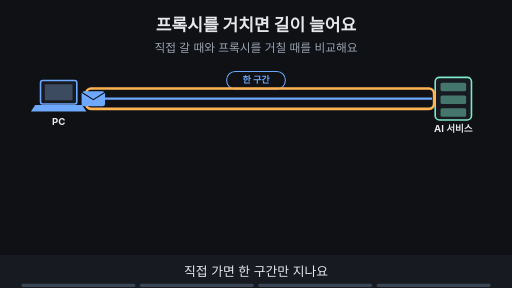
t = 0.00 s
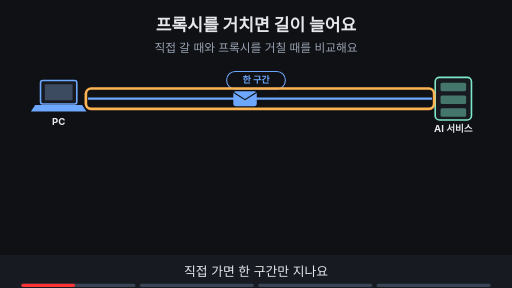
t = 1.88 s
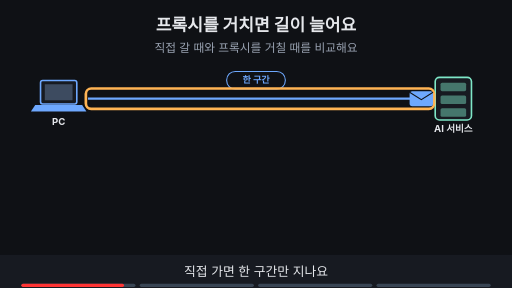
t = 3.60 s
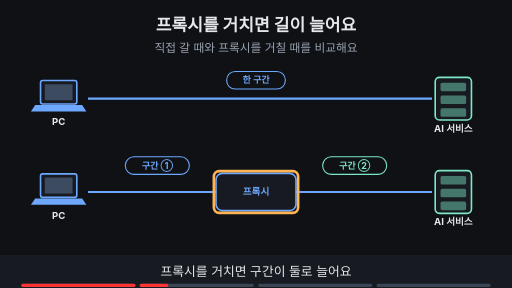
t = 5.00 s
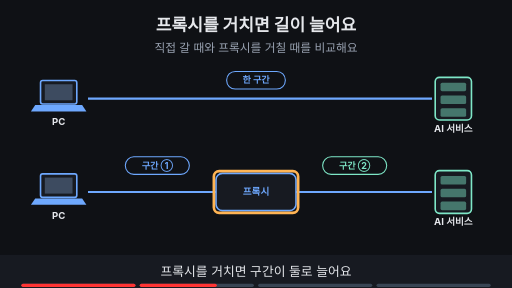
t = 6.70 s
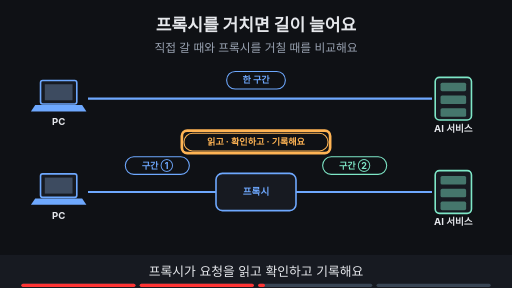
t = 8.24 s

The animated SVG that drew these frames (rendered in a browser with its animation timeline set to each time). Animation: 18 SMIL elements (animate=17,animateTransform=1); frames cover the first 8.24 s, repeats indefinitely.

<svg xmlns="http://www.w3.org/2000/svg" viewBox="0 0 960 540" width="960" height="540" font-family="-apple-system,'Apple SD Gothic Neo','Segoe UI',sans-serif">
<title>프록시를 거치면 길이 늘어요</title>
<rect width="960" height="540" fill="#0f1115"/>
<text x="480" y="58" text-anchor="middle" font-size="32" font-weight="700" fill="#e6e8ec">프록시를 거치면 길이 늘어요</text>
<text x="480" y="98" text-anchor="middle" font-size="22" fill="#9aa3b2">직접 갈 때와 프록시를 거칠 때를 비교해요</text>
<rect x="76" y="151" width="68" height="44" rx="4" fill="#171a21" stroke="#6ea8fe" stroke-width="3"/><rect x="84" y="158" width="52" height="30" fill="#3d4b60"/><polygon points="66,197 154,197 162,209 58,209" fill="#6ea8fe"/><text x="110" y="235" text-anchor="middle" font-size="18" font-weight="700" fill="#e6e8ec">PC</text><rect x="816" y="145" width="68" height="80" rx="8" fill="#171a21" stroke="#7ee7c7" stroke-width="3"/><rect x="826" y="155" width="48" height="16" rx="3" fill="#7ee7c7" fill-opacity="0.45"/><rect x="826" y="179" width="48" height="16" rx="3" fill="#7ee7c7" fill-opacity="0.45"/><rect x="826" y="203" width="48" height="16" rx="3" fill="#7ee7c7" fill-opacity="0.45"/><text x="850" y="247" text-anchor="middle" font-size="18" font-weight="700" fill="#e6e8ec">AI 서비스</text><g opacity="0"><animate attributeName="opacity" values="0;0;1;1" keyTimes="0;0.250;0.265;1" dur="16s" repeatCount="indefinite"/><rect x="76" y="326" width="68" height="44" rx="4" fill="#171a21" stroke="#6ea8fe" stroke-width="3"/><rect x="84" y="333" width="52" height="30" fill="#3d4b60"/><polygon points="66,372 154,372 162,384 58,384" fill="#6ea8fe"/><text x="110" y="410" text-anchor="middle" font-size="18" font-weight="700" fill="#e6e8ec">PC</text><rect x="816" y="320" width="68" height="80" rx="8" fill="#171a21" stroke="#7ee7c7" stroke-width="3"/><rect x="826" y="330" width="48" height="16" rx="3" fill="#7ee7c7" fill-opacity="0.45"/><rect x="826" y="354" width="48" height="16" rx="3" fill="#7ee7c7" fill-opacity="0.45"/><rect x="826" y="378" width="48" height="16" rx="3" fill="#7ee7c7" fill-opacity="0.45"/><text x="850" y="422" text-anchor="middle" font-size="18" font-weight="700" fill="#e6e8ec">AI 서비스</text></g><line x1="165" y1="185" x2="810" y2="185" stroke="#6ea8fe" stroke-width="4"/><g><rect x="425" y="134" width="110" height="33" rx="16" fill="#0f1115" stroke="#6ea8fe" stroke-width="2"/><text x="480" y="156.12" text-anchor="middle" font-size="17" font-weight="700" fill="#6ea8fe">한 구간</text></g><g opacity="1"><animate attributeName="opacity" values="1;1;0;0" keyTimes="0;0.235;0.250;1" dur="16s" repeatCount="indefinite"/><rect x="161" y="166" width="653" height="38" rx="10" fill="none" stroke="#ffb454" stroke-width="5"/></g><g opacity="1"><animate attributeName="opacity" values="1;1;0;0" keyTimes="0;0.235;0.250;1" dur="16s" repeatCount="indefinite"/><g><animateTransform attributeName="transform" type="translate" values="175,185;175,185;790,185;790,185" keyTimes="0.000;0.025;0.225;1.000" dur="16s" repeatCount="indefinite"/><rect x="-22" y="-14" width="44" height="28" rx="5" fill="#6ea8fe"/><path d="M-22 -12 l22 14 l22 -14" fill="none" stroke="#0f1115" stroke-width="2"/></g></g><g opacity="0"><animate attributeName="opacity" values="0;0;1;1" keyTimes="0;0.250;0.265;1" dur="16s" repeatCount="indefinite"/><line x1="165" y1="360" x2="810" y2="360" stroke="#6ea8fe" stroke-width="4"/><rect x="405.0" y="325.0" width="150" height="70" rx="12" fill="#171a21" stroke="#6ea8fe" stroke-width="3"/><text x="480" y="366.48" text-anchor="middle" font-size="18" font-weight="700" fill="#6ea8fe">프록시</text><rect x="235" y="294" width="120" height="33" rx="16" fill="#0f1115" stroke="#6ea8fe" stroke-width="2"/><text x="295" y="316.12" text-anchor="middle" font-size="17" font-weight="700" fill="#6ea8fe">구간 ①</text><rect x="605" y="294" width="120" height="33" rx="16" fill="#0f1115" stroke="#7ee7c7" stroke-width="2"/><text x="665" y="316.12" text-anchor="middle" font-size="17" font-weight="700" fill="#7ee7c7">구간 ②</text></g><g opacity="0"><animate attributeName="opacity" values="0;0;1;1;0;0" keyTimes="0;0.250;0.265;0.485;0.500;1" dur="16s" repeatCount="indefinite"/><rect x="401" y="321" width="158" height="78" rx="10" fill="none" stroke="#ffb454" stroke-width="5"/></g><g opacity="0"><animate attributeName="opacity" values="0;0;1;1" keyTimes="0;0.500;0.515;1" dur="16s" repeatCount="indefinite"/><rect x="345" y="250" width="270" height="33" rx="16" fill="#0f1115" stroke="#ffb454" stroke-width="2"/><text x="480" y="272.12" text-anchor="middle" font-size="17" font-weight="700" fill="#ffb454">읽고 · 확인하고 · 기록해요</text></g><g opacity="0"><animate attributeName="opacity" values="0;0;1;1;0;0" keyTimes="0;0.500;0.515;0.735;0.750;1" dur="16s" repeatCount="indefinite"/><rect x="341" y="245" width="278" height="42" rx="10" fill="none" stroke="#ffb454" stroke-width="5"/></g><g opacity="0"><animate attributeName="opacity" values="0;0;1;1" keyTimes="0;0.750;0.765;1" dur="16s" repeatCount="indefinite"/><rect x="228" y="346" width="44" height="28" rx="5" fill="#c792ea"/><path d="M228 348 l22 14 l22 -14" fill="none" stroke="#0f1115" stroke-width="2"/><rect x="283" y="346" width="44" height="28" rx="5" fill="#c792ea"/><path d="M283 348 l22 14 l22 -14" fill="none" stroke="#0f1115" stroke-width="2"/><rect x="338" y="346" width="44" height="28" rx="5" fill="#c792ea"/><path d="M338 348 l22 14 l22 -14" fill="none" stroke="#0f1115" stroke-width="2"/><rect x="280" y="431" width="400" height="34" rx="17" fill="#ff7b72" stroke="#ff7b72" stroke-width="2"/><text x="480" y="454.48" text-anchor="middle" font-size="18" font-weight="700" fill="#0f1115">사람이 몰리면 대기 시간이 더해져요</text></g><g opacity="0"><animate attributeName="opacity" values="0;0;1;1" keyTimes="0;0.750;0.765;1" dur="16s" repeatCount="indefinite"/><rect x="216" y="336" width="183" height="48" rx="10" fill="none" stroke="#ffb454" stroke-width="5"/></g>
<rect x="0" y="478" width="960" height="62" fill="#171a21"/>
<g opacity="1"><animate attributeName="opacity" values="1;1;0;0" keyTimes="0;0.235;0.250;1" dur="16s" repeatCount="indefinite"/><text x="480" y="518" text-anchor="middle" font-size="24" fill="#e6e8ec">직접 가면 한 구간만 지나요</text></g>
<g opacity="0"><animate attributeName="opacity" values="0;0;1;1;0;0" keyTimes="0;0.250;0.265;0.485;0.500;1" dur="16s" repeatCount="indefinite"/><text x="480" y="518" text-anchor="middle" font-size="24" fill="#e6e8ec">프록시를 거치면 구간이 둘로 늘어요</text></g>
<g opacity="0"><animate attributeName="opacity" values="0;0;1;1;0;0" keyTimes="0;0.500;0.515;0.735;0.750;1" dur="16s" repeatCount="indefinite"/><text x="480" y="518" text-anchor="middle" font-size="24" fill="#e6e8ec">프록시가 요청을 읽고 확인하고 기록해요</text></g>
<g opacity="0"><animate attributeName="opacity" values="0;0;1;1" keyTimes="0;0.750;0.765;1" dur="16s" repeatCount="indefinite"/><text x="480" y="518" text-anchor="middle" font-size="24" fill="#e6e8ec">사람이 몰리면 모든 요청이 더 기다려요</text></g>

<g aria-label="재생 진행 막대" data-stage-count="4"><g class="progress-segment" data-stage="1"><rect x="40" y="532" width="214" height="6" rx="3" fill="#394554"/><rect x="40" y="532" width="0" height="6" rx="3" fill="#ff3434"><animate attributeName="width" values="0;214;214" keyTimes="0;0.250000;1" dur="16s" repeatCount="indefinite"/></rect></g><g class="progress-segment" data-stage="2"><rect x="262" y="532" width="214" height="6" rx="3" fill="#394554"/><rect x="262" y="532" width="0" height="6" rx="3" fill="#ff3434"><animate attributeName="width" values="0;0;214;214" keyTimes="0;0.250000;0.500000;1" dur="16s" repeatCount="indefinite"/></rect></g><g class="progress-segment" data-stage="3"><rect x="484" y="532" width="214" height="6" rx="3" fill="#394554"/><rect x="484" y="532" width="0" height="6" rx="3" fill="#ff3434"><animate attributeName="width" values="0;0;214;214" keyTimes="0;0.500000;0.750000;1" dur="16s" repeatCount="indefinite"/></rect></g><g class="progress-segment" data-stage="4"><rect x="706" y="532" width="214" height="6" rx="3" fill="#394554"/><rect x="706" y="532" width="0" height="6" rx="3" fill="#ff3434"><animate attributeName="width" values="0;0;214" keyTimes="0;0.750000;1" dur="16s" repeatCount="indefinite"/></rect></g></g></svg>
